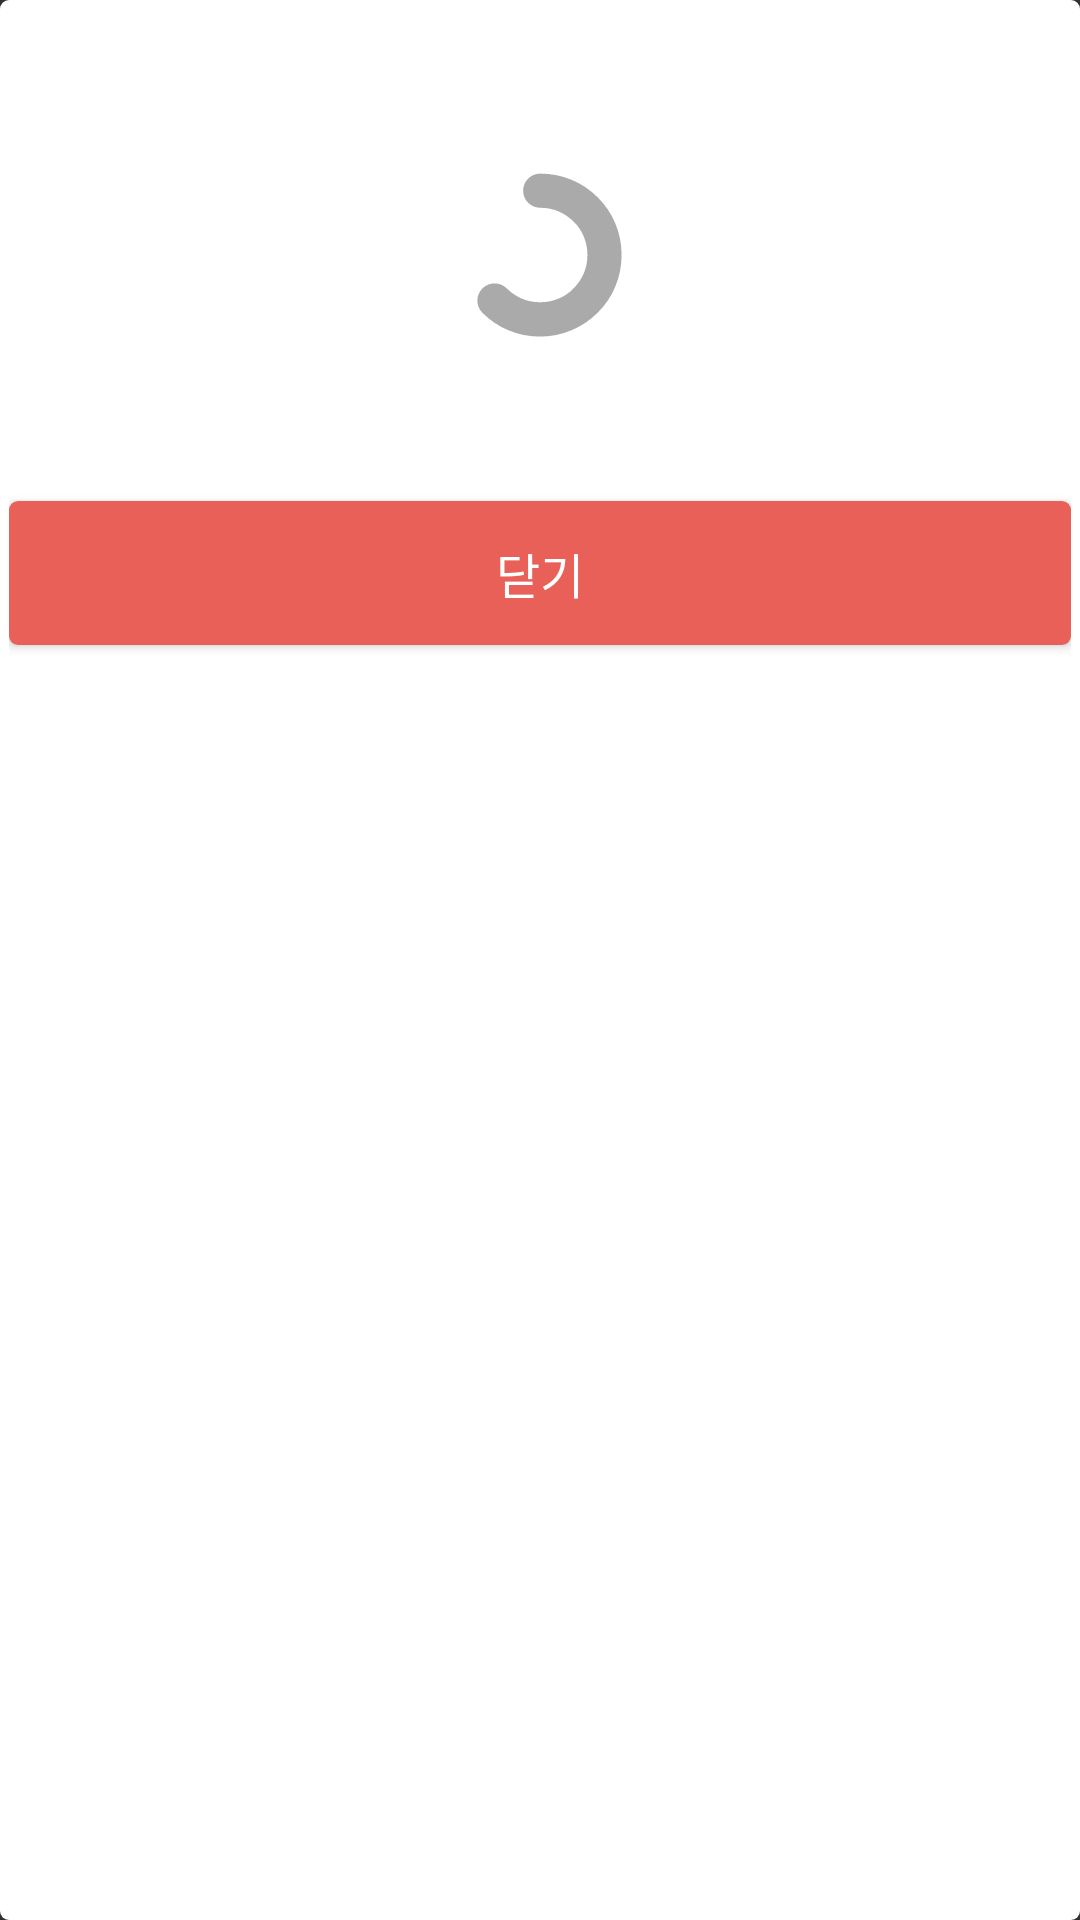

Android layout source for this screen:
<!-- AndroidManifest.xml: application theme AppTheme -->
<!-- res/layout/fragment_comments.xml -->
<?xml version="1.0" encoding="utf-8"?>
<LinearLayout xmlns:android="http://schemas.android.com/apk/res/android"
    android:orientation="vertical"
    android:layout_width="match_parent"
    android:layout_height="match_parent"
    android:background="@drawable/shape_rounded_corner_white">

    
    <ListView
        android:id="@+id/comment-list"
        android:layout_width="match_parent"
        android:layout_height="0dp"
        android:layout_weight="1"
        android:visibility="gone">
    </ListView>

    
    <ImageView
        android:id="@+id/comment-spinner"
        android:layout_width="64dp"
        android:layout_height="64dp"
        android:layout_gravity="center"
        android:layout_margin="50dp"
        android:src="@drawable/ic_ring"
        android:tint="@android:color/darker_gray"/>

    
    <Button
        android:id="@+id/comment-close"
        android:layout_width="match_parent"
        android:layout_height="wrap_content"
        android:padding="10dp"
        android:text="닫기"
        android:textSize="16sp"
        android:background="@drawable/shape_rounded_corner"/>

</LinearLayout>
<!-- resources referenced by this layout -->
<resources>
  <!-- drawable ic_ring (drawable) -->
  <vector xmlns:android="http://schemas.android.com/apk/res/android"
      android:width="24dp"
      android:height="24dp"
      android:viewportWidth="100"
      android:viewportHeight="100">
  
      <path
          android:fillColor="#FF000000"
          android:pathData="M50,92.5c-5.7,0 -11.3,-1.1 -16.5,-3.3c-5.1,-2.1 -9.6,-5.2 -13.5,-9.1c-3.5,-3.5 -3.5,-9.2 0,-12.7c3.5,-3.5 9.2,-3.5 12.7,0c2.3,2.3 4.9,4 7.8,5.3c3,1.3 6.2,1.9 9.6,1.9s6.5,-0.6 9.6,-1.9c2.9,-1.2 5.6,-3 7.8,-5.3c2.3,-2.3 4,-4.9 5.3,-7.8c1.3,-3 1.9,-6.2 1.9,-9.6c0,-3.3 -0.6,-6.5 -1.9,-9.6c-1.2,-2.9 -3,-5.6 -5.3,-7.8c-2.3,-2.3 -4.9,-4 -7.8,-5.3c-3,-1.3 -6.2,-1.9 -9.6,-1.9c-4.9,0 -8.9,-4 -8.9,-8.9s4,-8.9 8.9,-8.9c5.7,0 11.3,1.1 16.5,3.3c5.1,2.1 9.6,5.2 13.5,9.1c3.9,3.9 7,8.4 9.1,13.5c2.2,5.2 3.3,10.8 3.3,16.5c0,5.7 -1.1,11.3 -3.3,16.5c-2.1,5.1 -5.2,9.6 -9.1,13.5c-3.9,3.9 -8.4,7 -13.5,9.1C61.3,91.4 55.7,92.5 50,92.5Z"/>
  </vector>
  <!-- drawable shape_rounded_corner (drawable) -->
  <?xml version="1.0" encoding="utf-8"?>
  <shape xmlns:android="http://schemas.android.com/apk/res/android" >
  
      <solid android:color="@color/colorPrimary" />
  
      <padding
          android:left="3dp"
          android:right="3dp"
          android:bottom="3dp"
          android:top="3dp" />
  
      <corners android:radius="3dp" />
  </shape>
  <!-- drawable shape_rounded_corner_white (drawable-mdpi) -->
  <?xml version="1.0" encoding="utf-8"?>
  <shape xmlns:android="http://schemas.android.com/apk/res/android" >
  
      <solid android:color="@android:color/white" />
  
      <padding
          android:left="3dp"
          android:right="3dp"
          android:bottom="3dp"
          android:top="3dp" />
  
      <corners android:radius="3dp" />
  </shape>
  <style name="AppTheme" parent="Theme.AppCompat.NoActionBar">
          
          <item name="colorPrimary">@color/colorPrimary</item>
          <item name="colorPrimaryDark">@color/colorPrimaryDark</item>
          <item name="colorAccent">@color/colorAccent</item>
  
          <item name="drawerArrowStyle">@style/drawerIcon</item>
      </style>
  <color name="colorPrimary">#e96058</color>
  <color name="colorPrimaryDark">#e96058</color>
  <color name="colorAccent">#2cbcb2</color>
  <style name="drawerIcon" parent="Widget.AppCompat.DrawerArrowToggle">
          <item name="color">@android:color/white</item>
      </style>
</resources>
